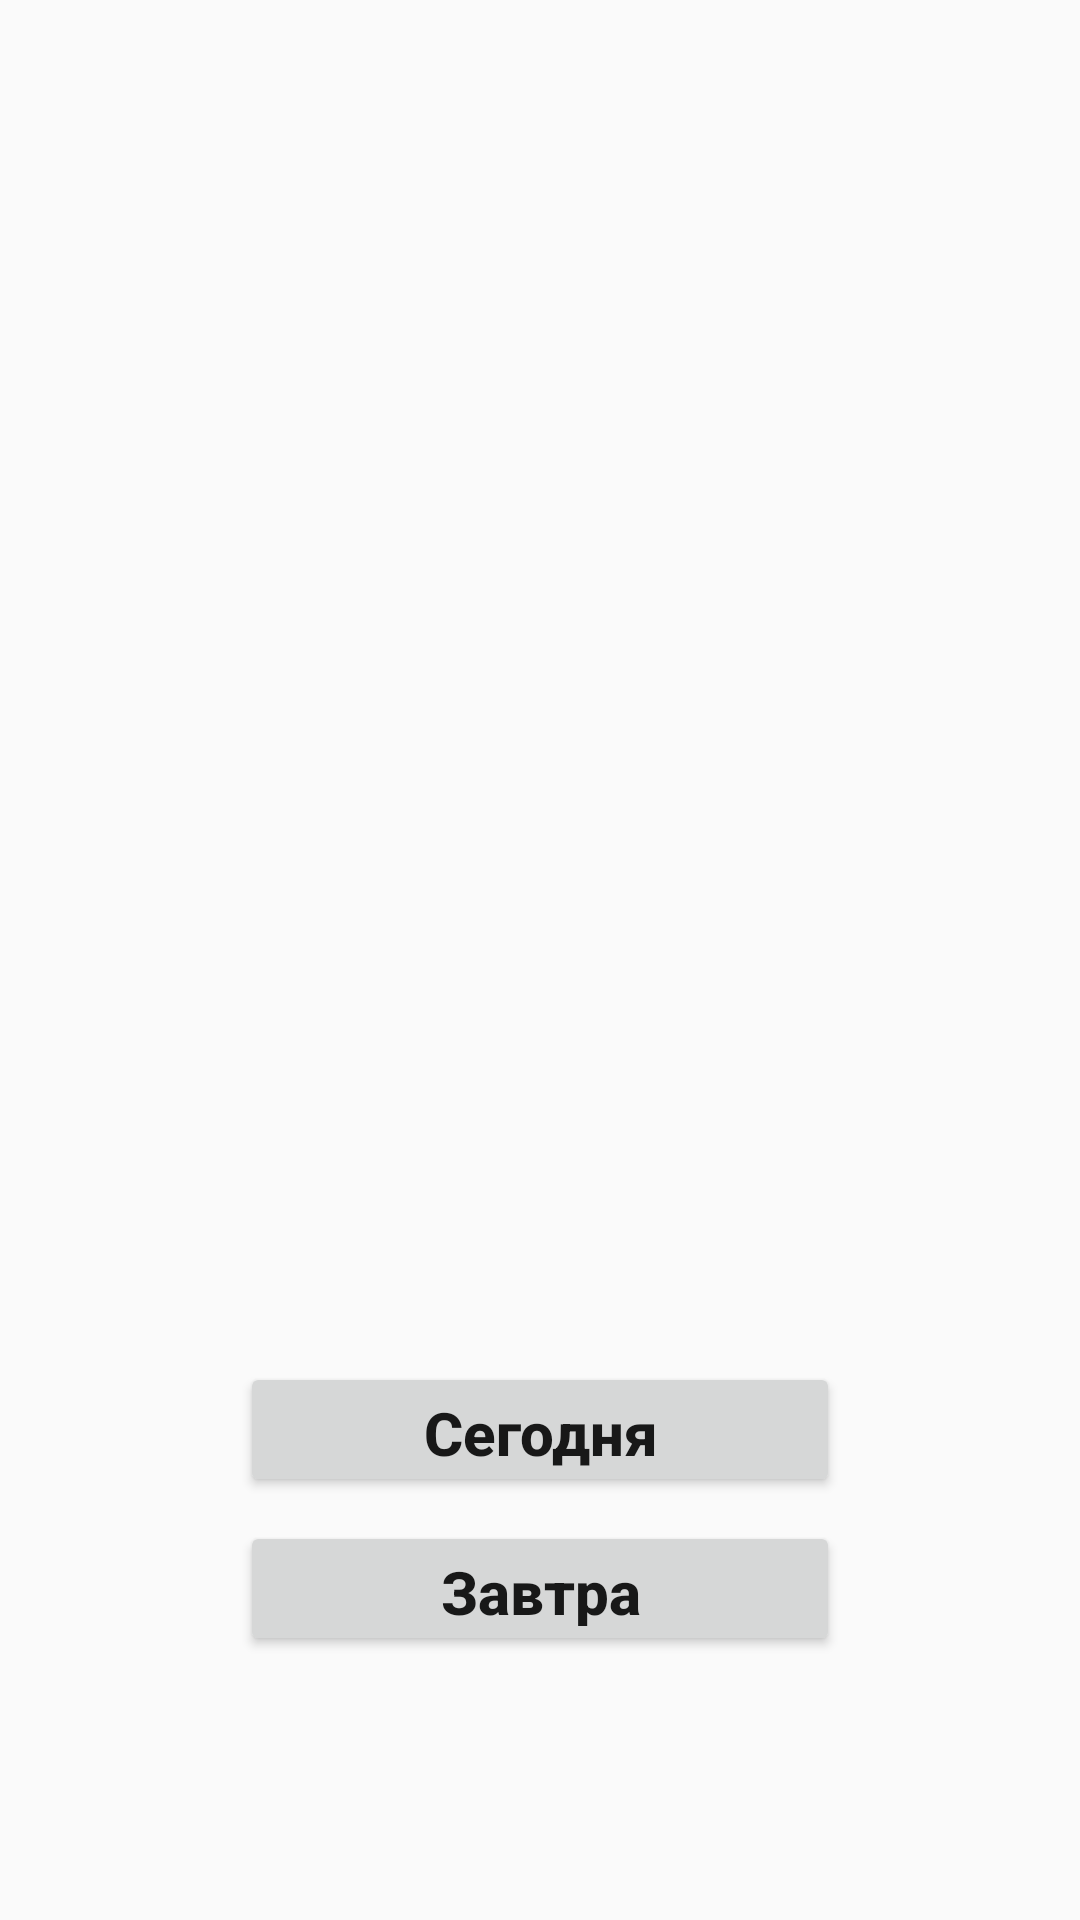

Write the Android layout XML for this screen, with the resource values it uses.
<!-- AndroidManifest.xml: application theme AppTheme -->
<!-- res/layout/activity_main.xml -->
<?xml version="1.0" encoding="utf-8"?>
<androidx.constraintlayout.widget.ConstraintLayout xmlns:android="http://schemas.android.com/apk/res/android"
    xmlns:app="http://schemas.android.com/apk/res-auto"
    xmlns:tools="http://schemas.android.com/tools"
    android:layout_width="match_parent"
    android:layout_height="match_parent"
    tools:context=".activity.MainActivity">

    <ImageView
        tools:src="@drawable/alina"
        android:id="@+id/mainBackgroundImageView"
        android:layout_width="match_parent"
        android:layout_height="match_parent"
        android:scaleType="centerCrop"
        android:contentDescription="@string/image_description"
        app:layout_constraintBottom_toBottomOf="parent"
        app:layout_constraintEnd_toEndOf="parent"
        app:layout_constraintStart_toStartOf="parent"
        app:layout_constraintTop_toTopOf="parent" />

    <ProgressBar
        android:id="@+id/progressBar"
        style="?android:attr/progressBarStyleInverse"
        android:layout_width="wrap_content"
        android:layout_height="wrap_content"
        android:layout_centerInParent="true"
        android:layout_centerHorizontal="true"
        android:layout_centerVertical="true"
        android:visibility="gone"
        app:layout_constraintTop_toTopOf="parent"
        app:layout_constraintStart_toStartOf="parent"
        app:layout_constraintBottom_toBottomOf="parent"
        app:layout_constraintEnd_toEndOf="parent"
        tools:visibility="visible"/>

    <Button
        android:id="@+id/todayButton"
        style="@style/NotCapsButton"
        android:elevation="30dp"
        android:text="@string/today"
        android:textStyle="bold"
        android:layout_marginBottom="8dp"
        app:layout_constraintBottom_toTopOf="@+id/tomorrowButton"
        app:layout_constraintEnd_toEndOf="parent"
        app:layout_constraintStart_toStartOf="parent" />

    <Button
        android:id="@+id/tomorrowButton"
        style="@style/NotCapsButton"
        android:text="@string/tomorrow"
        android:textStyle="bold"
        android:layout_marginBottom="32dp"
        app:layout_constraintBottom_toTopOf="@+id/settingsImageView"
        app:layout_constraintEnd_toEndOf="parent"
        app:layout_constraintStart_toStartOf="parent" />

    <ImageView
        android:id="@+id/settingsImageView"
        android:layout_width="0dp"
        android:layout_height="40dp"
        android:layout_weight="1"
        android:layout_marginBottom="16dp"
        android:contentDescription="@string/image_settings"
        android:src="@drawable/settings"
        app:layout_constraintBottom_toBottomOf="parent"
        app:layout_constraintEnd_toEndOf="parent"
        app:layout_constraintStart_toStartOf="parent" />
</androidx.constraintlayout.widget.ConstraintLayout>
<!-- resources referenced by this layout -->
<resources>
  <string name="image_description">background_image</string>
  <string name="image_settings">background_image</string>
  <string name="today">Сегодня</string>
  <string name="tomorrow">Завтра</string>
  <style name="NotCapsButton">
          <item name="android:textAllCaps">false</item>
          <item name="android:textSize">20sp</item>
          <item name="android:layout_gravity">center_horizontal</item>
          <item name="android:layout_width">200dp</item>
          <item name="android:layout_height">45dp</item>
          <item name="android:textColor">#181818</item>
      </style>
  <style name="AppTheme" parent="Theme.AppCompat.Light.NoActionBar">
          <item name="colorPrimary">#EBD8EC</item>
          <item name="colorPrimaryDark">#02020A</item>
          <item name="colorAccent">@color/white</item>
      </style>
  <color name="white">#ffffff</color>
</resources>
